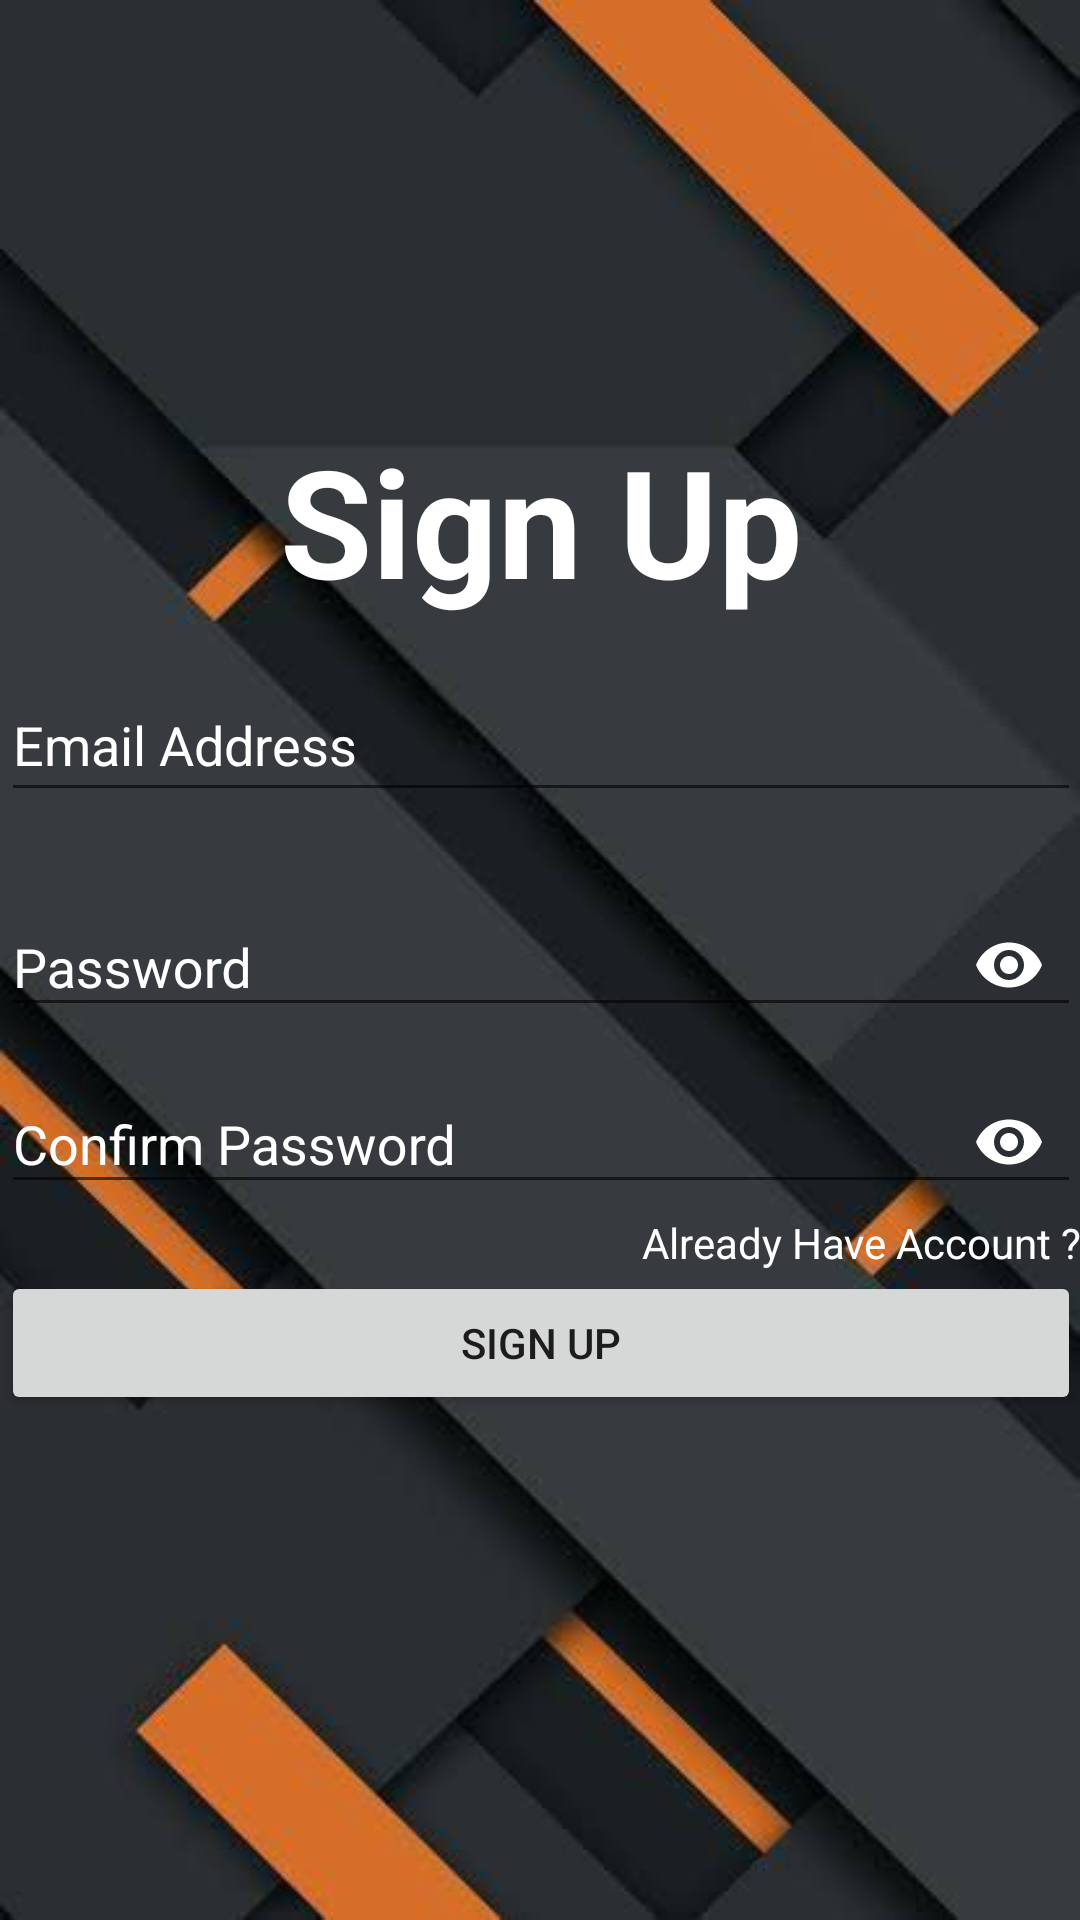

This screen was rendered from an Android layout file. Write that file and the resources it references.
<!-- AndroidManifest.xml: application theme Theme.Whatsapp69 -->
<!-- res/layout/activity_registration.xml -->
<?xml version="1.0" encoding="utf-8"?>
<androidx.constraintlayout.widget.ConstraintLayout xmlns:android="http://schemas.android.com/apk/res/android"
    xmlns:app="http://schemas.android.com/apk/res-auto"
    xmlns:tools="http://schemas.android.com/tools"
    android:layout_width="match_parent"
    android:layout_height="match_parent"
    android:background="@drawable/bg2"
    tools:context=".RegistrationActivity">

  <LinearLayout
      android:layout_width="392dp"
      android:layout_height="392dp"
      android:orientation="vertical"
      android:padding="16dp"
      app:layout_constraintBottom_toBottomOf="parent"
      app:layout_constraintEnd_toEndOf="parent"
      app:layout_constraintHorizontal_bias="0.5"
      app:layout_constraintStart_toStartOf="parent"
      app:layout_constraintTop_toTopOf="parent"
      app:layout_constraintVertical_bias="0.5">

    <TextView
        android:layout_width="wrap_content"
        android:layout_height="wrap_content"
        android:layout_marginBottom="16dp"
        android:text="Sign Up"
        android:textColor="@color/white"
        android:textSize="50sp"
        android:layout_gravity="center"
        android:textStyle="bold" />

    <EditText
        android:id="@+id/etEmailReg"
        android:layout_width="match_parent"
        android:layout_height="wrap_content"
        android:layout_marginBottom="16dp"
        android:hint="Email Address"
        android:textColor="@color/white"
        android:textColorHint="@color/white"
        android:inputType="textEmailAddress"
        android:minHeight="48dp" />
    <com.google.android.material.textfield.TextInputLayout
        android:layout_width="match_parent"
        android:layout_height="wrap_content"
        android:textColorHint="@color/white"
        android:id="@+id/txtInLayoutRegPassword"
        app:passwordToggleEnabled="true"
        app:passwordToggleTint="@color/white">
      <com.google.android.material.textfield.TextInputEditText
          android:id="@+id/etPassReg"
          android:textColor="@color/white"
          android:layout_width="match_parent"
          android:layout_height="wrap_content"
          android:hint="Password"
          android:inputType="textPassword" />

    </com.google.android.material.textfield.TextInputLayout>
    <com.google.android.material.textfield.TextInputLayout
        android:layout_width="match_parent"
        android:layout_height="wrap_content"
        android:id="@+id/la"
        app:hintTextColor="@color/white"
        android:textColorHint="@color/white"
        app:passwordToggleEnabled="true"
        app:passwordToggleTint="@color/white">
      <com.google.android.material.textfield.TextInputEditText
          android:id="@+id/etConfirmPassReg"
          android:layout_width="match_parent"
          android:layout_height="wrap_content"
          android:textColor="@color/white"
          android:hint="Confirm Password"
          android:inputType="textPassword" />

    </com.google.android.material.textfield.TextInputLayout>


    <TextView
        android:id="@+id/txtGotoLogin"
        android:layout_width="match_parent"
        android:layout_height="wrap_content"
        android:textColor="@color/white"
        android:gravity="right"
        android:text="Already Have Account ?" />

    <Button
        android:id="@+id/btnReg"
        android:layout_width="match_parent"
        android:layout_height="wrap_content"
        android:text="Sign Up" />

  </LinearLayout>

</androidx.constraintlayout.widget.ConstraintLayout>
<!-- resources referenced by this layout -->
<resources>
  <color name="white">#FFFFFFFF</color>
  <!-- drawable bg2: jpg bitmap (drawable, 16070 bytes) -->
  <style name="Theme.Whatsapp69" parent="Theme.AppCompat.DayNight.DarkActionBar">
  
          
          <item name="colorPrimary">@color/purple_500</item>
          <item name="colorPrimaryVariant">@color/purple_700</item>
          <item name="colorOnPrimary">@color/white</item>
          
          <item name="colorSecondary">@color/teal_200</item>
          <item name="colorSecondaryVariant">@color/teal_700</item>
          <item name="colorOnSecondary">@color/black</item>
          
          <item name="android:statusBarColor">?attr/colorPrimaryVariant</item>
          
      </style>
  <color name="purple_500">#0975F8</color>// Primary Color
  <color name="purple_700">#0975F8</color> // StstusBar Color
  <color name="teal_200">#3A5DC6</color>
  <color name="teal_700">#0969F8</color>
  <color name="black">#FF000000</color>
</resources>
